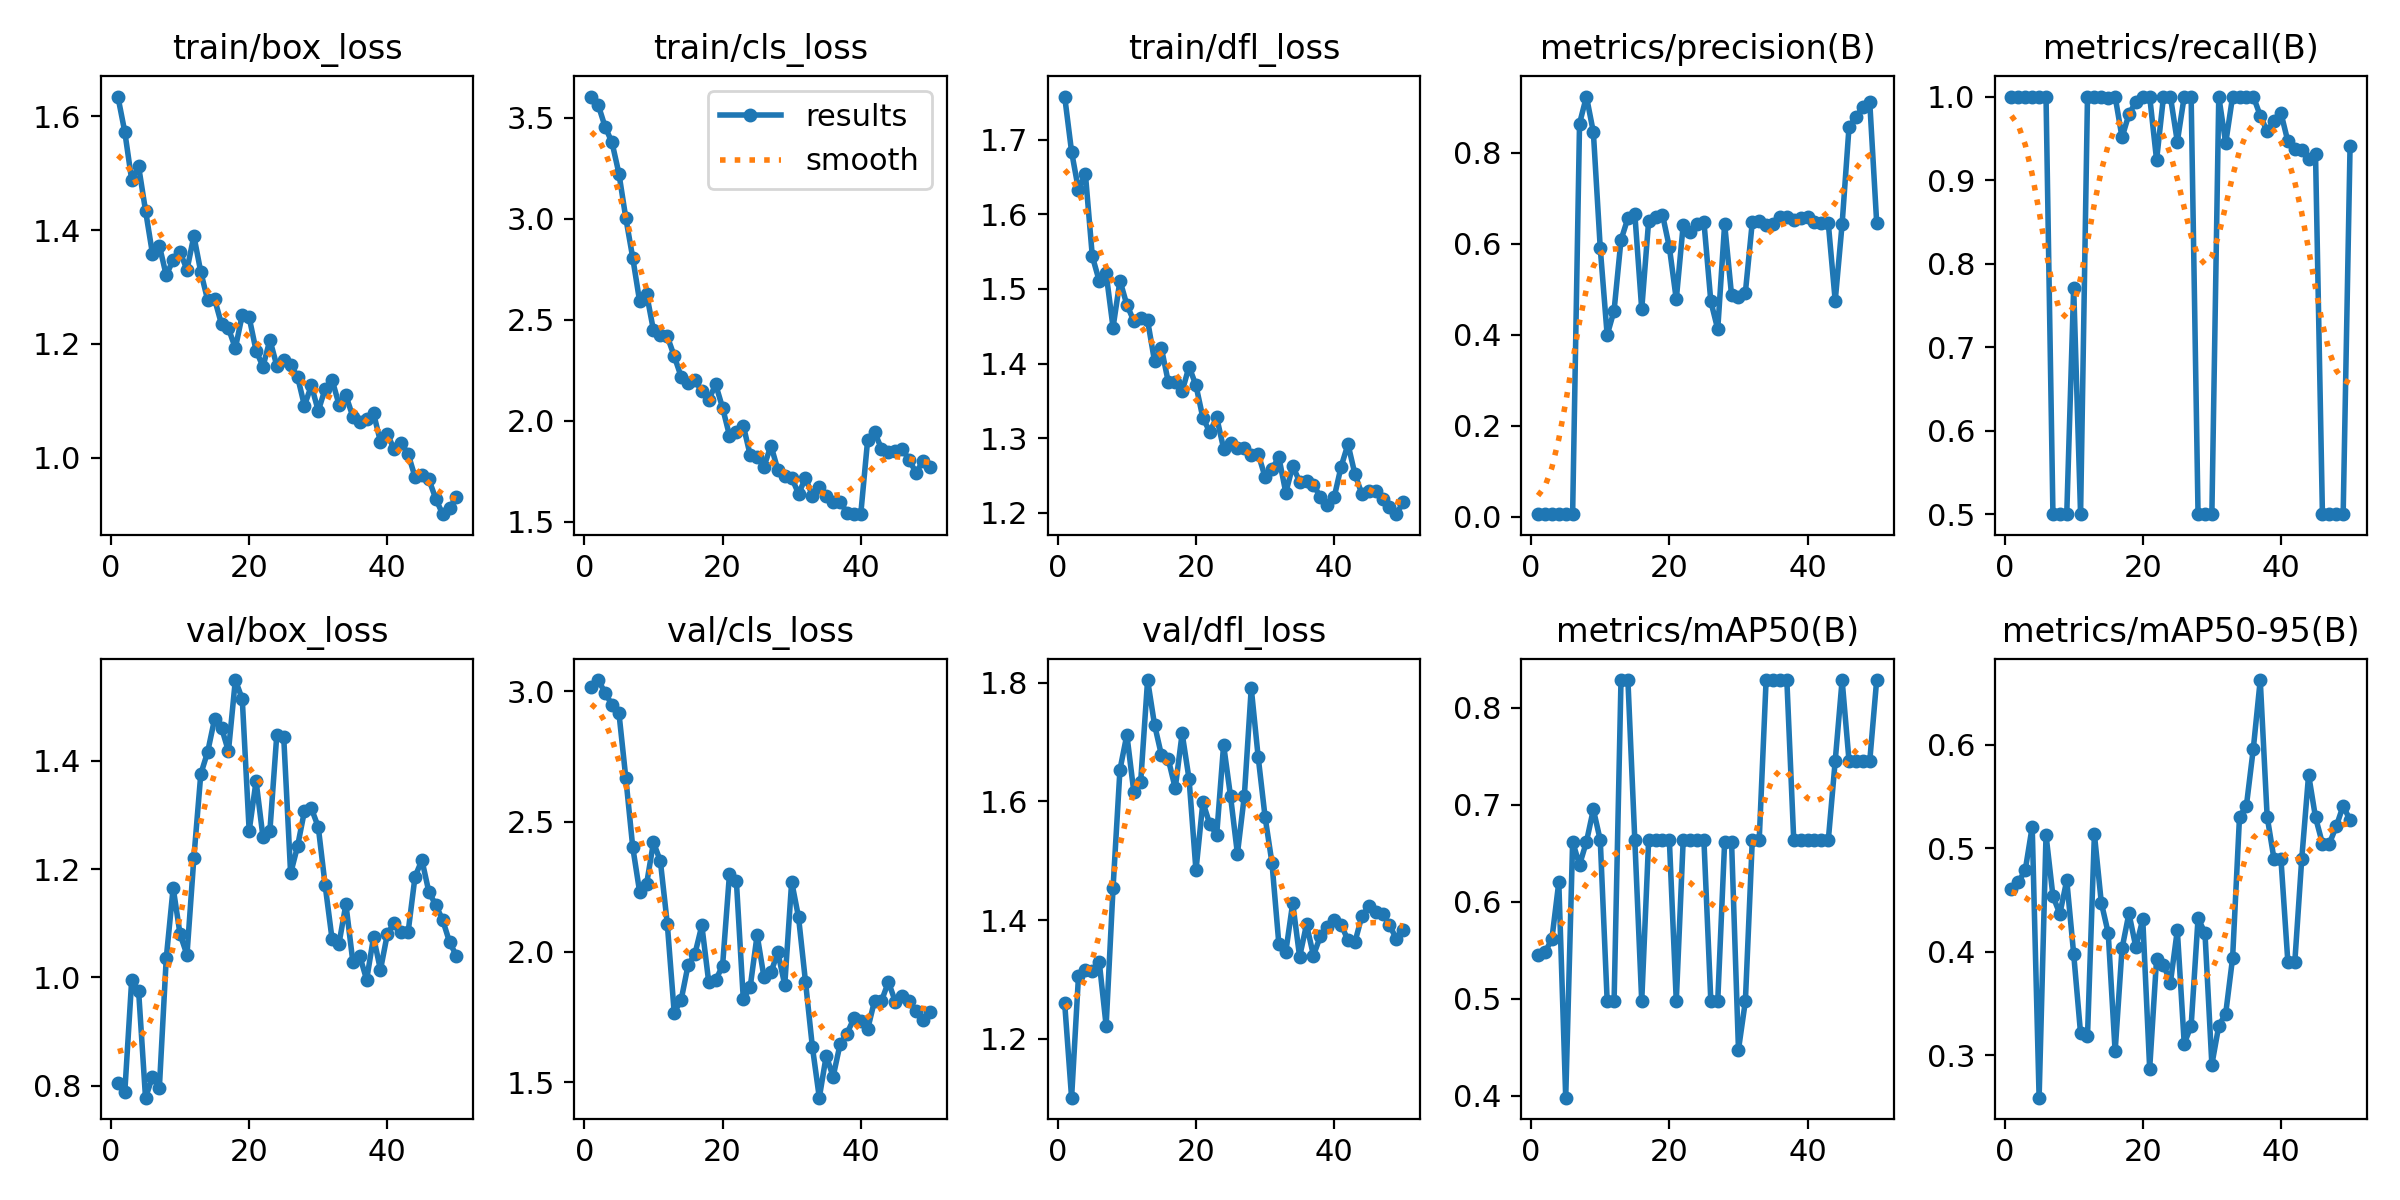

The table this chart was drawn from, first rows:
epoch, time, train/box_loss, train/cls_loss, train/dfl_loss, metrics/precision(B), metrics/recall(B), metrics/mAP50(B), metrics/mAP50-95(B), val/box_loss, val/cls_loss, val/dfl_loss, lr/pg0, lr/pg1, lr/pg2, lr/pg3, lr/pg4, lr/pg5, lr/pg6, lr/pg7
1, 7.197, 1.634, 3.605, 1.758, 0.00592, 1, 0.545, 0.4603, 0.8044, 3.017, 1.26, 0.0006501, 0.0002167, 0.0006501, 0.0002167, 0.0006501, 0.0002167, 0.0006501, 0.0002167
2, 12.72, 1.572, 3.564, 1.684, 0.00656, 1, 0.5476, 0.467, 0.7881, 3.044, 1.101, 0.001324, 0.0004412, 0.001324, 0.0004412, 0.001324, 0.0004412, 0.001324, 0.0004412
3, 17.18, 1.488, 3.455, 1.633, 0.00667, 1, 0.5617, 0.4792, 0.9957, 2.995, 1.306, 0.001969, 0.0006564, 0.001969, 0.0006564, 0.001969, 0.0006564, 0.001969, 0.0006564
4, 22.32, 1.512, 3.377, 1.654, 0.00647, 1, 0.62, 0.5208, 0.9753, 2.948, 1.316, 0.002587, 0.0008624, 0.002587, 0.0008624, 0.002587, 0.0008624, 0.002587, 0.0008624
5, 26.64, 1.434, 3.224, 1.544, 0.00647, 1, 0.398, 0.2588, 0.7782, 2.918, 1.314, 0.003177, 0.001059, 0.003177, 0.001059, 0.003177, 0.001059, 0.003177, 0.001059
6, 30.81, 1.359, 3.003, 1.511, 0.00671, 1, 0.6617, 0.5128, 0.816, 2.667, 1.33, 0.00374, 0.001247, 0.00374, 0.001247, 0.00374, 0.001247, 0.00374, 0.001247
7, 35.49, 1.373, 2.807, 1.521, 0.8645, 0.5, 0.6379, 0.4537, 0.7957, 2.402, 1.222, 0.004275, 0.001425, 0.004275, 0.001425, 0.004275, 0.001425, 0.004275, 0.001425
8, 39.53, 1.32, 2.59, 1.448, 0.9239, 0.5, 0.6617, 0.4365, 1.035, 2.23, 1.454, 0.004308, 0.001436, 0.004308, 0.001436, 0.004308, 0.001436, 0.004308, 0.001436
9, 43.33, 1.348, 2.628, 1.511, 0.8457, 0.5, 0.695, 0.469, 1.165, 2.26, 1.653, 0.004209, 0.001403, 0.004209, 0.001403, 0.004209, 0.001403, 0.004209, 0.001403
10, 48.53, 1.362, 2.448, 1.479, 0.5904, 0.7711, 0.6633, 0.3978, 1.08, 2.42, 1.712, 0.00411, 0.00137, 0.00411, 0.00137, 0.00411, 0.00137, 0.00411, 0.00137
11, 52.4, 1.33, 2.426, 1.457, 0.3995, 0.5, 0.4975, 0.3209, 1.042, 2.348, 1.616, 0.004011, 0.001337, 0.004011, 0.001337, 0.004011, 0.001337, 0.004011, 0.001337
12, 56.51, 1.39, 2.417, 1.461, 0.4536, 1, 0.4975, 0.318, 1.221, 2.108, 1.633, 0.003912, 0.001304, 0.003912, 0.001304, 0.003912, 0.001304, 0.003912, 0.001304
13, 62.09, 1.326, 2.32, 1.458, 0.6085, 1, 0.8283, 0.5136, 1.375, 1.767, 1.804, 0.003813, 0.001271, 0.003813, 0.001271, 0.003813, 0.001271, 0.003813, 0.001271
14, 66.11, 1.277, 2.218, 1.404, 0.6568, 1, 0.8283, 0.4474, 1.417, 1.814, 1.729, 0.003714, 0.001238, 0.003714, 0.001238, 0.003714, 0.001238, 0.003714, 0.001238
15, 70, 1.279, 2.188, 1.421, 0.6662, 0.9985, 0.6633, 0.418, 1.477, 1.948, 1.678, 0.003615, 0.001205, 0.003615, 0.001205, 0.003615, 0.001205, 0.003615, 0.001205
16, 75.05, 1.235, 2.201, 1.375, 0.4563, 1, 0.4975, 0.3035, 1.461, 1.992, 1.671, 0.003516, 0.001172, 0.003516, 0.001172, 0.003516, 0.001172, 0.003516, 0.001172
17, 78.83, 1.227, 2.145, 1.375, 0.6504, 0.9511, 0.6633, 0.4031, 1.417, 2.101, 1.622, 0.003417, 0.001139, 0.003417, 0.001139, 0.003417, 0.001139, 0.003417, 0.001139
18, 82.78, 1.193, 2.103, 1.363, 0.6596, 0.9789, 0.6633, 0.437, 1.549, 1.883, 1.714, 0.003318, 0.001106, 0.003318, 0.001106, 0.003318, 0.001106, 0.003318, 0.001106
19, 87.72, 1.251, 2.18, 1.396, 0.6645, 0.9936, 0.6633, 0.4043, 1.514, 1.892, 1.638, 0.003219, 0.001073, 0.003219, 0.001073, 0.003219, 0.001073, 0.003219, 0.001073
20, 91.71, 1.247, 2.064, 1.371, 0.5927, 1, 0.6633, 0.4312, 1.271, 1.946, 1.484, 0.00312, 0.00104, 0.00312, 0.00104, 0.00312, 0.00104, 0.00312, 0.00104
21, 95.47, 1.188, 1.927, 1.327, 0.478, 1, 0.4975, 0.2868, 1.362, 2.299, 1.598, 0.003021, 0.001007, 0.003021, 0.001007, 0.003021, 0.001007, 0.003021, 0.001007
22, 100.5, 1.16, 1.942, 1.308, 0.6413, 0.924, 0.6633, 0.393, 1.259, 2.271, 1.562, 0.002922, 0.0009739, 0.002922, 0.0009739, 0.002922, 0.0009739, 0.002922, 0.0009739
23, 104.2, 1.207, 1.976, 1.328, 0.6255, 1, 0.6633, 0.3875, 1.271, 1.818, 1.544, 0.002823, 0.0009409, 0.002823, 0.0009409, 0.002823, 0.0009409, 0.002823, 0.0009409
24, 108.2, 1.162, 1.829, 1.286, 0.644, 1, 0.6633, 0.37, 1.448, 1.865, 1.695, 0.002724, 0.0009078, 0.002724, 0.0009078, 0.002724, 0.0009078, 0.002724, 0.0009078
25, 112.9, 1.172, 1.822, 1.294, 0.6486, 0.9459, 0.6633, 0.4208, 1.444, 2.065, 1.609, 0.002625, 0.0008748, 0.002625, 0.0008748, 0.002625, 0.0008748, 0.002625, 0.0008748
26, 117, 1.163, 1.773, 1.286, 0.4738, 1, 0.4975, 0.311, 1.192, 1.902, 1.512, 0.002525, 0.0008418, 0.002525, 0.0008418, 0.002525, 0.0008418, 0.002525, 0.0008418
27, 120.7, 1.143, 1.877, 1.287, 0.4124, 1, 0.4975, 0.3282, 1.242, 1.921, 1.609, 0.002426, 0.0008088, 0.002426, 0.0008088, 0.002426, 0.0008088, 0.002426, 0.0008088
28, 125.8, 1.091, 1.757, 1.277, 0.6437, 0.5, 0.6617, 0.4322, 1.307, 1.998, 1.791, 0.002327, 0.0007758, 0.002327, 0.0007758, 0.002327, 0.0007758, 0.002327, 0.0007758
29, 129.6, 1.127, 1.728, 1.279, 0.4874, 0.5, 0.6617, 0.4182, 1.312, 1.873, 1.675, 0.002228, 0.0007428, 0.002228, 0.0007428, 0.002228, 0.0007428, 0.002228, 0.0007428
30, 133.7, 1.083, 1.717, 1.248, 0.484, 0.5, 0.4475, 0.2908, 1.278, 2.27, 1.574, 0.002129, 0.0007098, 0.002129, 0.0007098, 0.002129, 0.0007098, 0.002129, 0.0007098
31, 138.4, 1.121, 1.639, 1.259, 0.4932, 1, 0.4975, 0.3282, 1.17, 2.132, 1.496, 0.00203, 0.0006768, 0.00203, 0.0006768, 0.00203, 0.0006768, 0.00203, 0.0006768
32, 142.5, 1.137, 1.716, 1.274, 0.6481, 0.9442, 0.6633, 0.34, 1.071, 1.885, 1.359, 0.001931, 0.0006438, 0.001931, 0.0006438, 0.001931, 0.0006438, 0.001931, 0.0006438
33, 146.1, 1.094, 1.629, 1.227, 0.6496, 1, 0.6633, 0.3938, 1.063, 1.634, 1.347, 0.001832, 0.0006108, 0.001832, 0.0006108, 0.001832, 0.0006108, 0.001832, 0.0006108
34, 151, 1.11, 1.672, 1.263, 0.6411, 1, 0.8283, 0.5303, 1.135, 1.44, 1.429, 0.001733, 0.0005778, 0.001733, 0.0005778, 0.001733, 0.0005778, 0.001733, 0.0005778
35, 154.8, 1.073, 1.626, 1.242, 0.6435, 1, 0.8283, 0.5412, 1.029, 1.601, 1.338, 0.001634, 0.0005448, 0.001634, 0.0005448, 0.001634, 0.0005448, 0.001634, 0.0005448
36, 158.9, 1.063, 1.595, 1.243, 0.6595, 1, 0.8283, 0.5964, 1.04, 1.521, 1.393, 0.001535, 0.0005118, 0.001535, 0.0005118, 0.001535, 0.0005118, 0.001535, 0.0005118
37, 163.6, 1.069, 1.599, 1.237, 0.6591, 0.9772, 0.8283, 0.6627, 0.9958, 1.645, 1.34, 0.001436, 0.0004788, 0.001436, 0.0004788, 0.001436, 0.0004788, 0.001436, 0.0004788
38, 167.7, 1.078, 1.545, 1.222, 0.6527, 0.9582, 0.6633, 0.5307, 1.075, 1.686, 1.373, 0.001337, 0.0004458, 0.001337, 0.0004458, 0.001337, 0.0004458, 0.001337, 0.0004458
39, 171.3, 1.028, 1.537, 1.211, 0.6568, 0.9705, 0.6633, 0.4892, 1.014, 1.744, 1.388, 0.001238, 0.0004127, 0.001238, 0.0004127, 0.001238, 0.0004127, 0.001238, 0.0004127
40, 176.3, 1.041, 1.538, 1.221, 0.66, 0.9801, 0.6633, 0.4892, 1.08, 1.733, 1.4, 0.001139, 0.0003797, 0.001139, 0.0003797, 0.001139, 0.0003797, 0.001139, 0.0003797
41, 181.9, 1.015, 1.907, 1.262, 0.6488, 0.9463, 0.6633, 0.3897, 1.101, 1.703, 1.393, 0.00104, 0.0003467, 0.00104, 0.0003467, 0.00104, 0.0003467, 0.00104, 0.0003467
42, 186.4, 1.026, 1.943, 1.292, 0.6457, 0.9371, 0.6633, 0.3896, 1.083, 1.813, 1.366, 0.0009412, 0.0003137, 0.0009412, 0.0003137, 0.0009412, 0.0003137, 0.0009412, 0.0003137
43, 190.9, 1.007, 1.861, 1.252, 0.6452, 0.9357, 0.6633, 0.4892, 1.083, 1.811, 1.363, 0.0008422, 0.0002807, 0.0008422, 0.0002807, 0.0008422, 0.0002807, 0.0008422, 0.0002807
44, 194.8, 0.9667, 1.847, 1.226, 0.4749, 0.9247, 0.745, 0.5711, 1.186, 1.885, 1.406, 0.0007431, 0.0002477, 0.0007431, 0.0002477, 0.0007431, 0.0002477, 0.0007431, 0.0002477
45, 198.5, 0.9699, 1.849, 1.229, 0.6438, 0.9315, 0.8283, 0.5298, 1.217, 1.809, 1.423, 0.0006441, 0.0002147, 0.0006441, 0.0002147, 0.0006441, 0.0002147, 0.0006441, 0.0002147
46, 203.6, 0.9627, 1.86, 1.23, 0.8572, 0.5, 0.745, 0.5045, 1.158, 1.829, 1.414, 0.0005451, 0.0001817, 0.0005451, 0.0001817, 0.0005451, 0.0001817, 0.0005451, 0.0001817
47, 207.2, 0.9285, 1.806, 1.219, 0.8785, 0.5, 0.745, 0.5045, 1.134, 1.81, 1.411, 0.0004461, 0.0001487, 0.0004461, 0.0001487, 0.0004461, 0.0001487, 0.0004461, 0.0001487
48, 210.9, 0.9013, 1.743, 1.207, 0.9006, 0.5, 0.745, 0.5211, 1.106, 1.771, 1.392, 0.0003471, 0.0001157, 0.0003471, 0.0001157, 0.0003471, 0.0001157, 0.0003471, 0.0001157
49, 215.5, 0.9119, 1.8, 1.198, 0.9111, 0.5, 0.745, 0.5411, 1.065, 1.74, 1.368, 0.000248, 8.26832e-05, 0.000248, 8.26832e-05, 0.000248, 8.26832e-05, 0.000248, 8.26832e-05
50, 219.3, 0.9313, 1.772, 1.214, 0.6471, 0.9411, 0.8283, 0.5271, 1.04, 1.77, 1.384, 0.000149, 4.96766e-05, 0.000149, 4.96766e-05, 0.000149, 4.96766e-05, 0.000149, 4.96766e-05
